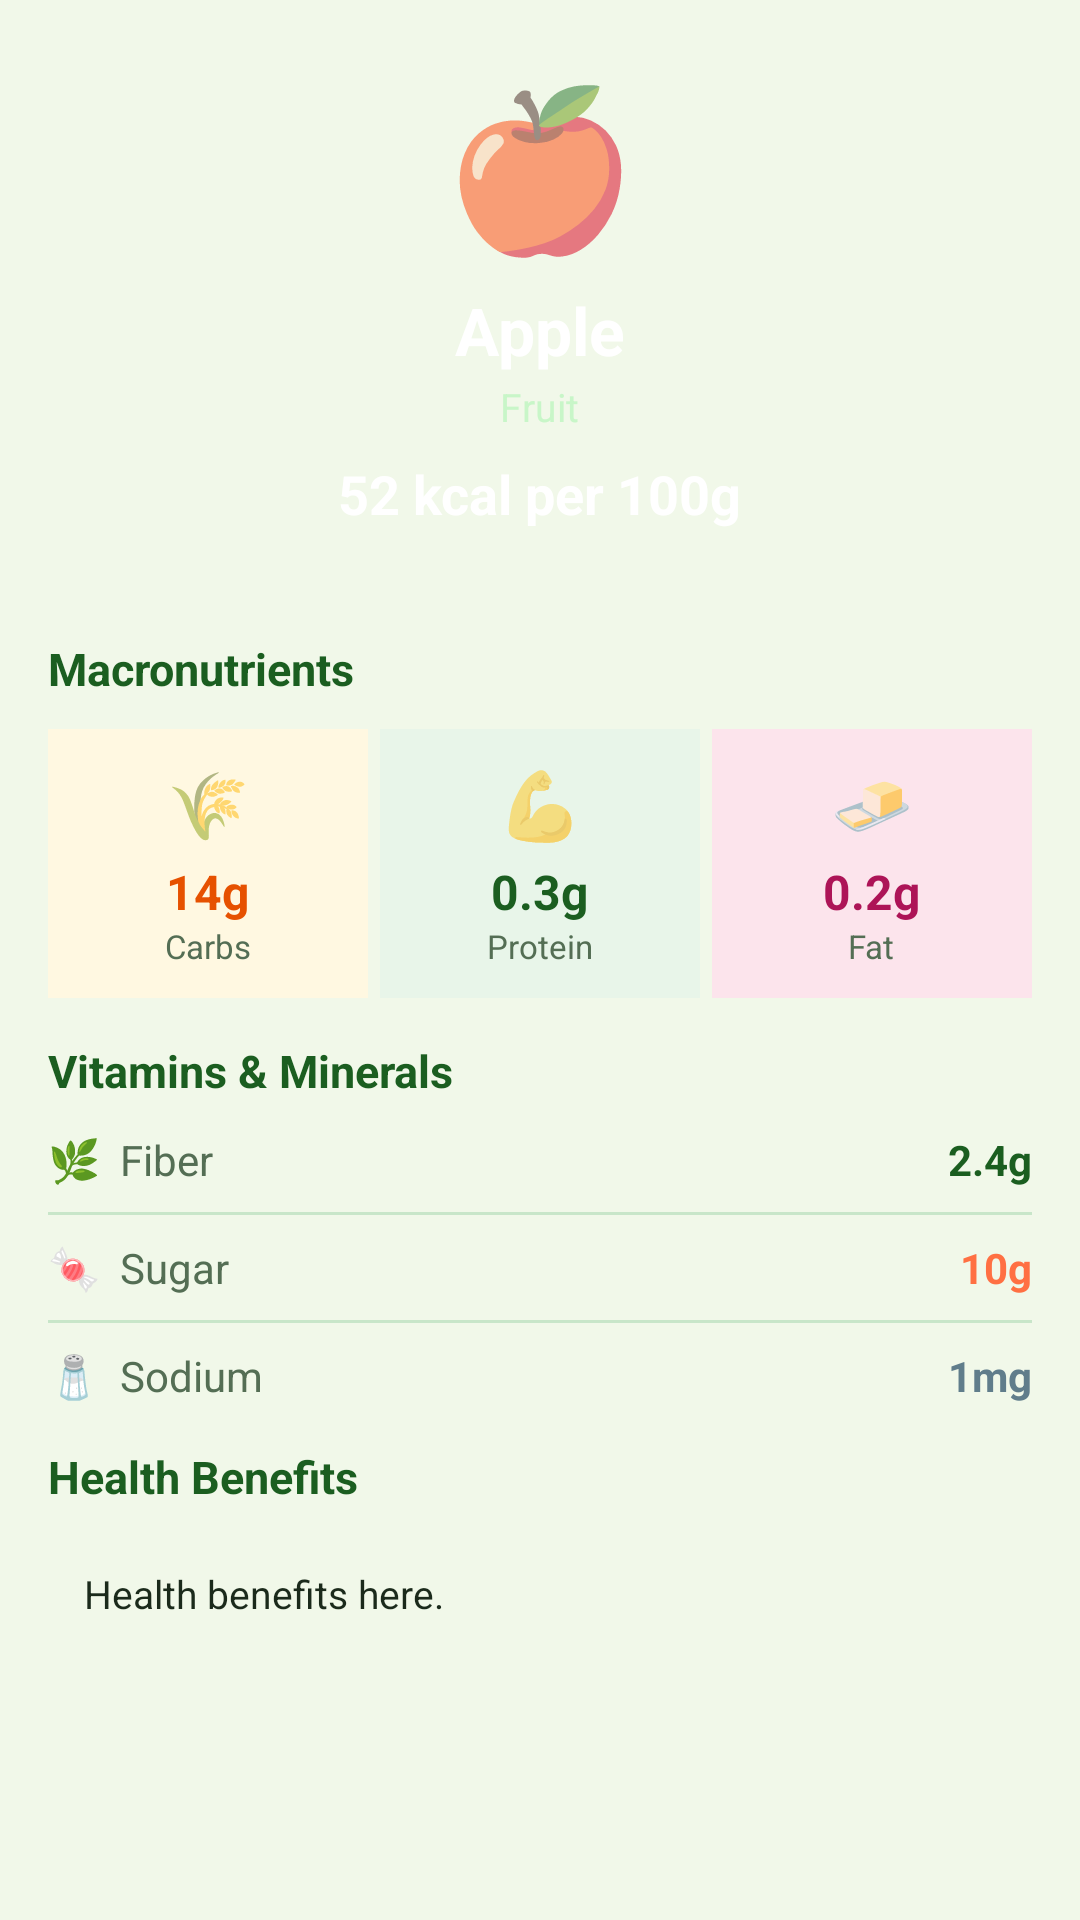

Here is an Android app screen rendered from its layout file. Give the layout XML and the strings, colors and styles it references.
<!-- AndroidManifest.xml: application theme AppTheme -->
<!-- res/layout/dialog_food_detail.xml -->
<?xml version="1.0" encoding="utf-8"?>
<ScrollView xmlns:android="http://schemas.android.com/apk/res/android"
    xmlns:app="http://schemas.android.com/apk/res-auto"
    android:layout_width="match_parent"
    android:layout_height="wrap_content">

    <LinearLayout
        android:layout_width="match_parent"
        android:layout_height="wrap_content"
        android:orientation="vertical">

        
        <LinearLayout
            android:layout_width="match_parent"
            android:layout_height="wrap_content"
            android:orientation="vertical"
            android:gravity="center"
            android:background="@drawable/gradient_green"
            android:paddingTop="20dp"
            android:paddingBottom="20dp">

            <TextView
                android:id="@+id/tvDetailEmoji"
                android:layout_width="wrap_content"
                android:layout_height="wrap_content"
                android:text="🍎"
                android:textSize="52sp"
                android:gravity="center" />

            <TextView
                android:id="@+id/tvDetailName"
                android:layout_width="wrap_content"
                android:layout_height="wrap_content"
                android:text="Apple"
                android:textColor="#FFFFFF"
                android:textSize="22sp"
                android:textStyle="bold"
                android:layout_marginTop="6dp" />

            <TextView
                android:id="@+id/tvDetailCategory"
                android:layout_width="wrap_content"
                android:layout_height="wrap_content"
                android:text="Fruit"
                android:textColor="#C8F6C8"
                android:textSize="13sp"
                android:layout_marginTop="2dp" />

            <TextView
                android:id="@+id/tvDetailCalories"
                android:layout_width="wrap_content"
                android:layout_height="wrap_content"
                android:text="52 kcal per 100g"
                android:textColor="#FFFFFF"
                android:textSize="18sp"
                android:textStyle="bold"
                android:layout_marginTop="8dp" />
        </LinearLayout>

        <LinearLayout
            android:layout_width="match_parent"
            android:layout_height="wrap_content"
            android:orientation="vertical"
            android:padding="16dp">

            
            <TextView
                android:layout_width="wrap_content"
                android:layout_height="wrap_content"
                android:text="Macronutrients"
                android:textColor="@color/colorPrimary"
                android:textSize="15sp"
                android:textStyle="bold"
                android:layout_marginBottom="10dp" />

            <LinearLayout
                android:layout_width="match_parent"
                android:layout_height="wrap_content"
                android:orientation="horizontal"
                android:layout_marginBottom="14dp">

                
                <LinearLayout
                    android:layout_width="0dp"
                    android:layout_height="wrap_content"
                    android:layout_weight="1"
                    android:orientation="vertical"
                    android:gravity="center"
                    android:background="#FFF8E1"
                    android:padding="10dp"
                    android:layout_marginEnd="4dp">
                    <TextView android:layout_width="wrap_content" android:layout_height="wrap_content" android:text="🌾" android:textSize="22sp" />
                    <TextView android:id="@+id/tvDetailCarbs" android:layout_width="wrap_content" android:layout_height="wrap_content"
                        android:text="14g" android:textColor="#E65100" android:textSize="16sp" android:textStyle="bold" android:layout_marginTop="4dp" />
                    <TextView android:layout_width="wrap_content" android:layout_height="wrap_content" android:text="Carbs" android:textColor="@color/colorTextSecondary" android:textSize="11sp" />
                </LinearLayout>

                
                <LinearLayout
                    android:layout_width="0dp"
                    android:layout_height="wrap_content"
                    android:layout_weight="1"
                    android:orientation="vertical"
                    android:gravity="center"
                    android:background="#E8F5E9"
                    android:padding="10dp"
                    android:layout_marginEnd="4dp">
                    <TextView android:layout_width="wrap_content" android:layout_height="wrap_content" android:text="💪" android:textSize="22sp" />
                    <TextView android:id="@+id/tvDetailProtein" android:layout_width="wrap_content" android:layout_height="wrap_content"
                        android:text="0.3g" android:textColor="@color/colorPrimary" android:textSize="16sp" android:textStyle="bold" android:layout_marginTop="4dp" />
                    <TextView android:layout_width="wrap_content" android:layout_height="wrap_content" android:text="Protein" android:textColor="@color/colorTextSecondary" android:textSize="11sp" />
                </LinearLayout>

                
                <LinearLayout
                    android:layout_width="0dp"
                    android:layout_height="wrap_content"
                    android:layout_weight="1"
                    android:orientation="vertical"
                    android:gravity="center"
                    android:background="#FCE4EC"
                    android:padding="10dp">
                    <TextView android:layout_width="wrap_content" android:layout_height="wrap_content" android:text="🧈" android:textSize="22sp" />
                    <TextView android:id="@+id/tvDetailFat" android:layout_width="wrap_content" android:layout_height="wrap_content"
                        android:text="0.2g" android:textColor="#AD1457" android:textSize="16sp" android:textStyle="bold" android:layout_marginTop="4dp" />
                    <TextView android:layout_width="wrap_content" android:layout_height="wrap_content" android:text="Fat" android:textColor="@color/colorTextSecondary" android:textSize="11sp" />
                </LinearLayout>
            </LinearLayout>

            
            <TextView
                android:layout_width="wrap_content"
                android:layout_height="wrap_content"
                android:text="Vitamins &amp; Minerals"
                android:textColor="@color/colorPrimary"
                android:textSize="15sp"
                android:textStyle="bold"
                android:layout_marginBottom="10dp" />

            
            <LinearLayout android:layout_width="match_parent" android:layout_height="wrap_content"
                android:orientation="horizontal" android:layout_marginBottom="8dp">
                <TextView android:layout_width="0dp" android:layout_height="wrap_content" android:layout_weight="1"
                    android:text="🌿  Fiber" android:textColor="@color/colorTextSecondary" android:textSize="14sp" />
                <TextView android:id="@+id/tvDetailFiber" android:layout_width="wrap_content" android:layout_height="wrap_content"
                    android:text="2.4g" android:textColor="@color/colorPrimary" android:textStyle="bold" android:textSize="14sp" />
            </LinearLayout>
            <View android:layout_width="match_parent" android:layout_height="1dp" android:background="@color/colorDivider" android:layout_marginBottom="8dp" />

            
            <LinearLayout android:layout_width="match_parent" android:layout_height="wrap_content"
                android:orientation="horizontal" android:layout_marginBottom="8dp">
                <TextView android:layout_width="0dp" android:layout_height="wrap_content" android:layout_weight="1"
                    android:text="🍬  Sugar" android:textColor="@color/colorTextSecondary" android:textSize="14sp" />
                <TextView android:id="@+id/tvDetailSugar" android:layout_width="wrap_content" android:layout_height="wrap_content"
                    android:text="10g" android:textColor="@color/colorOrange" android:textStyle="bold" android:textSize="14sp" />
            </LinearLayout>
            <View android:layout_width="match_parent" android:layout_height="1dp" android:background="@color/colorDivider" android:layout_marginBottom="8dp" />

            
            <LinearLayout android:layout_width="match_parent" android:layout_height="wrap_content"
                android:orientation="horizontal" android:layout_marginBottom="14dp">
                <TextView android:layout_width="0dp" android:layout_height="wrap_content" android:layout_weight="1"
                    android:text="🧂  Sodium" android:textColor="@color/colorTextSecondary" android:textSize="14sp" />
                <TextView android:id="@+id/tvDetailSodium" android:layout_width="wrap_content" android:layout_height="wrap_content"
                    android:text="1mg" android:textColor="#607D8B" android:textStyle="bold" android:textSize="14sp" />
            </LinearLayout>

            
            <TextView
                android:layout_width="wrap_content"
                android:layout_height="wrap_content"
                android:text="Health Benefits"
                android:textColor="@color/colorPrimary"
                android:textSize="15sp"
                android:textStyle="bold"
                android:layout_marginBottom="8dp" />

            <TextView
                android:id="@+id/tvDetailBenefits"
                android:layout_width="match_parent"
                android:layout_height="wrap_content"
                android:text="Health benefits here."
                android:textColor="@color/colorTextPrimary"
                android:textSize="13sp"
                android:lineSpacingExtra="4dp"
                android:background="@color/colorBackground"
                android:padding="12dp" />

        </LinearLayout>
    </LinearLayout>
</ScrollView>
<!-- resources referenced by this layout -->
<resources>
  <color name="colorBackground">#F1F8E9</color>
  <color name="colorDivider">#C8E6C9</color>
  <color name="colorOrange">#FF7043</color>
  <color name="colorPrimary">#1B5E20</color>
  <color name="colorTextPrimary">#1B2A1B</color>
  <color name="colorTextSecondary">#546E54</color>
  <style name="AppTheme" parent="Theme.MaterialComponents.Light.NoActionBar">
          <item name="colorPrimary">@color/colorPrimary</item>
          <item name="colorPrimaryDark">@color/colorPrimaryDark</item>
          <item name="colorAccent">@color/colorAccent</item>
          <item name="android:windowBackground">@color/colorBackground</item>
          <item name="android:statusBarColor">@color/statusBarColor</item>
      </style>
  <color name="colorPrimaryDark">#003300</color>
  <color name="colorAccent">#76C442</color>
  <color name="statusBarColor">#003300</color>
</resources>
